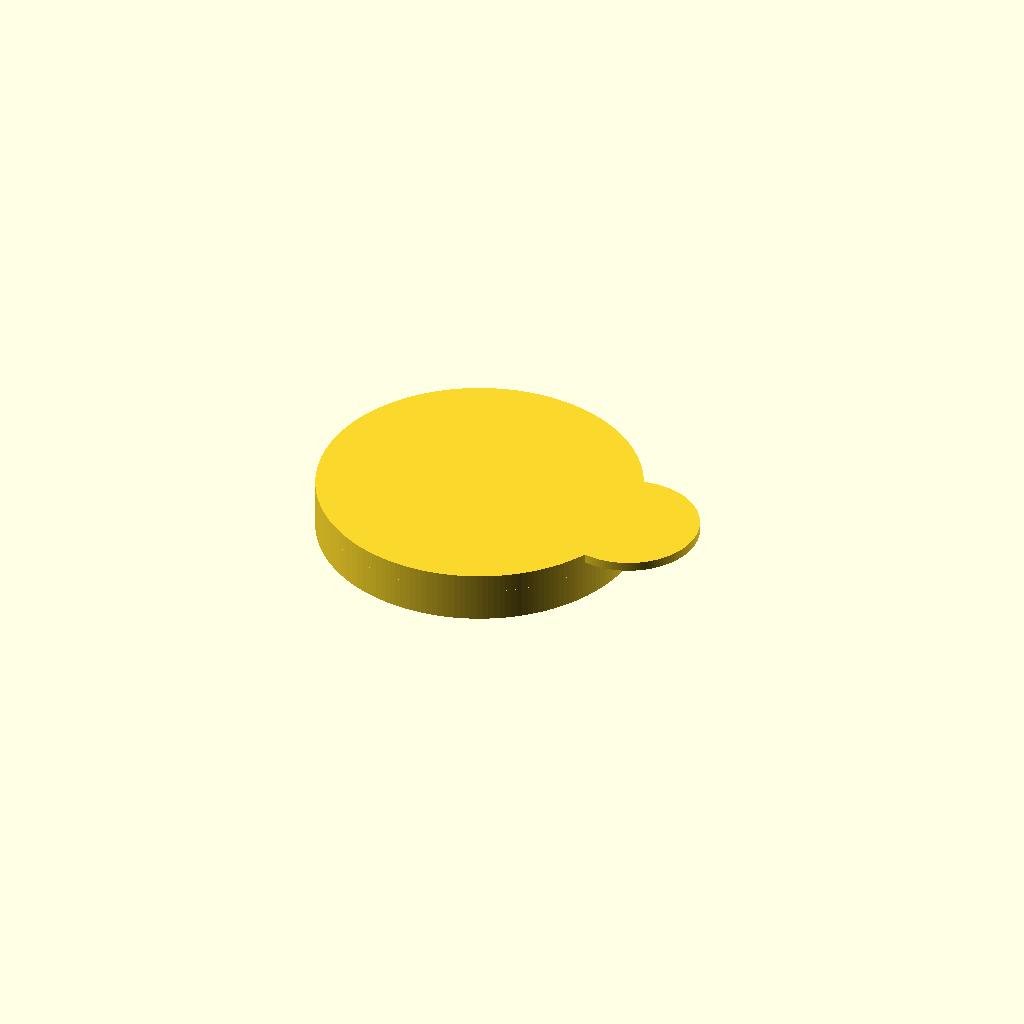
Cell 1: the model at its default parameters.
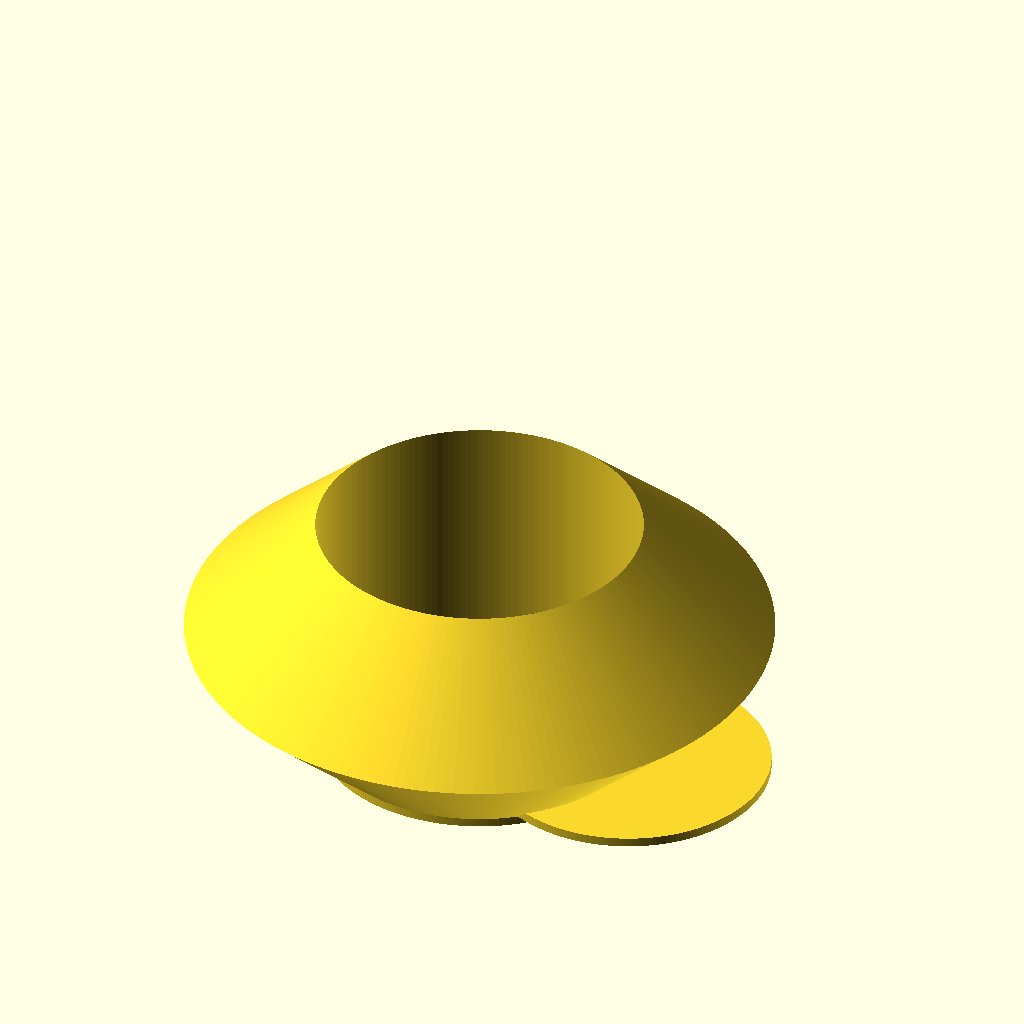
Cell 2 — canDiameter set to 122, the other parameters unchanged.
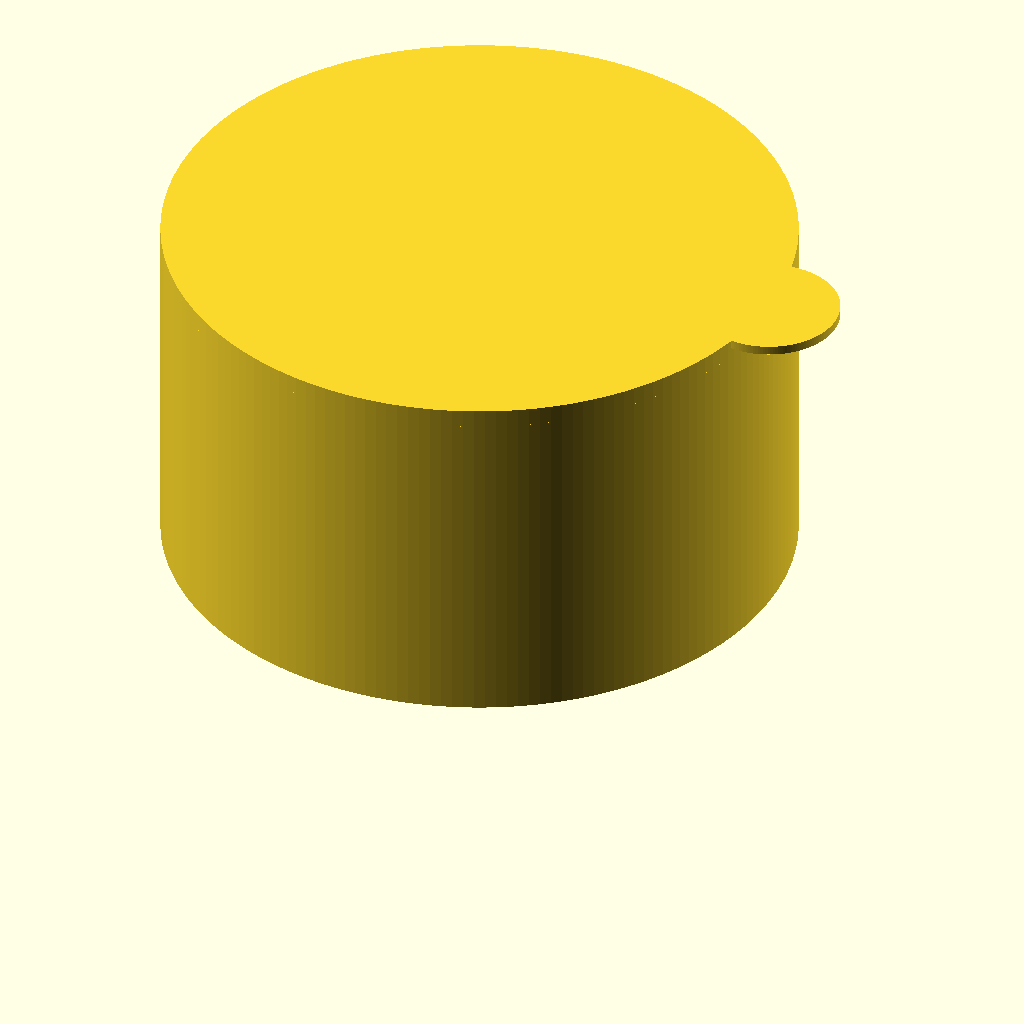
Cell 3 — canLipDiameter set to 132, the other parameters unchanged.
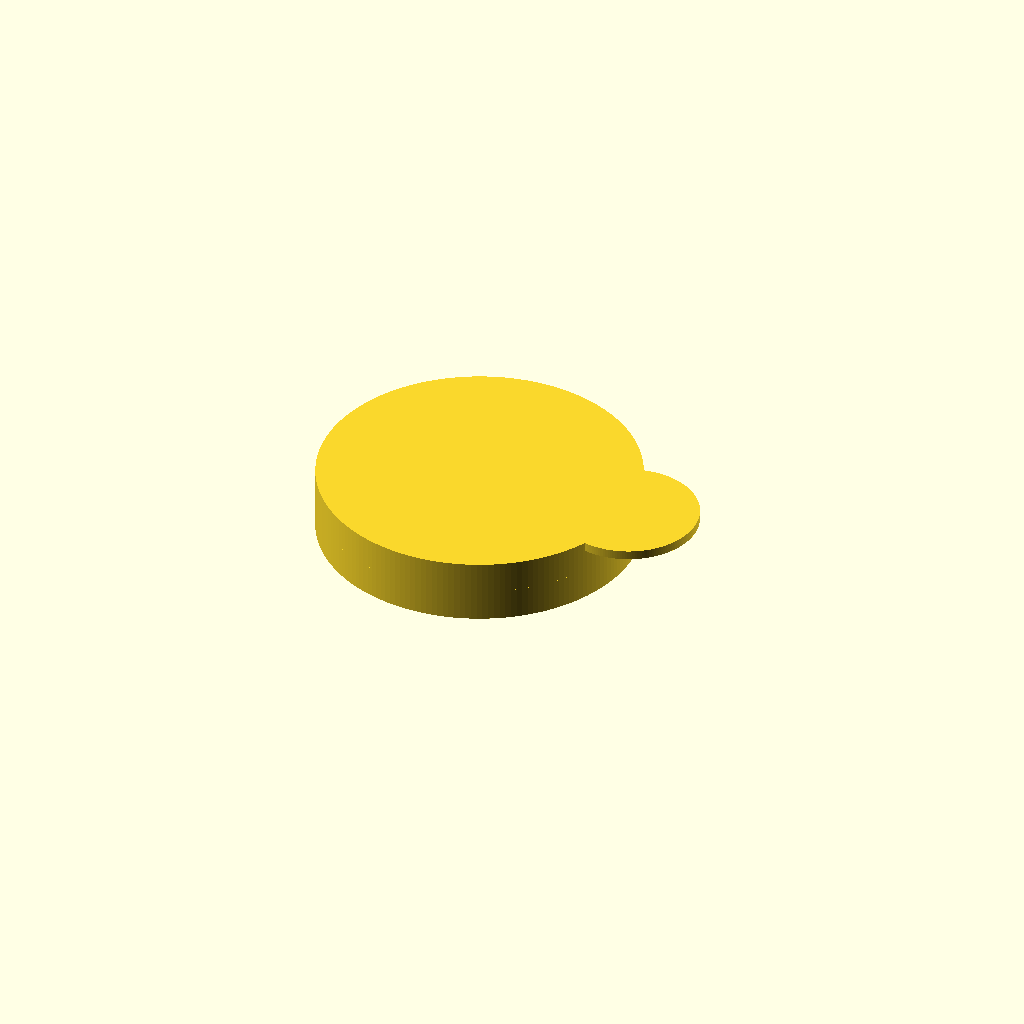
Cell 4: the same model with canLipHeight = 6.
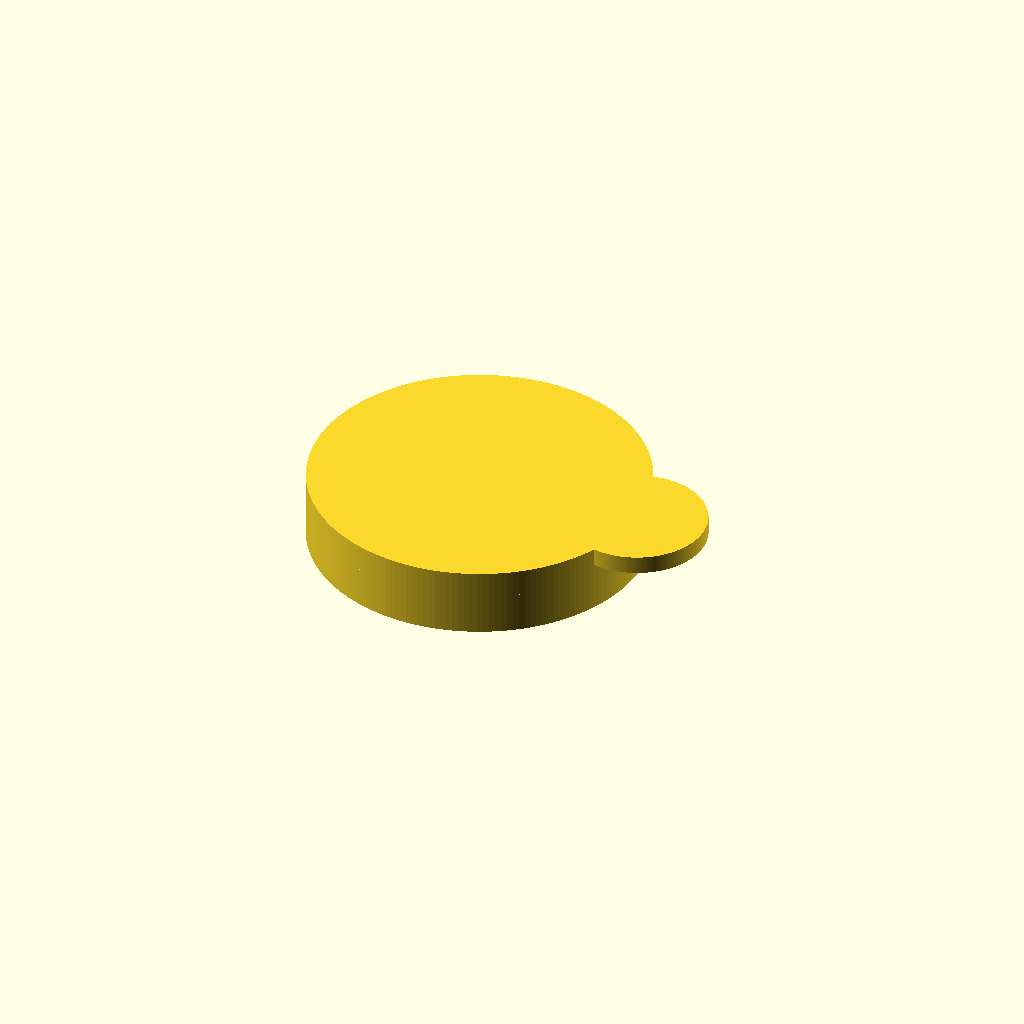
Cell 5 — lidWallThickness set to 4, the other parameters unchanged.
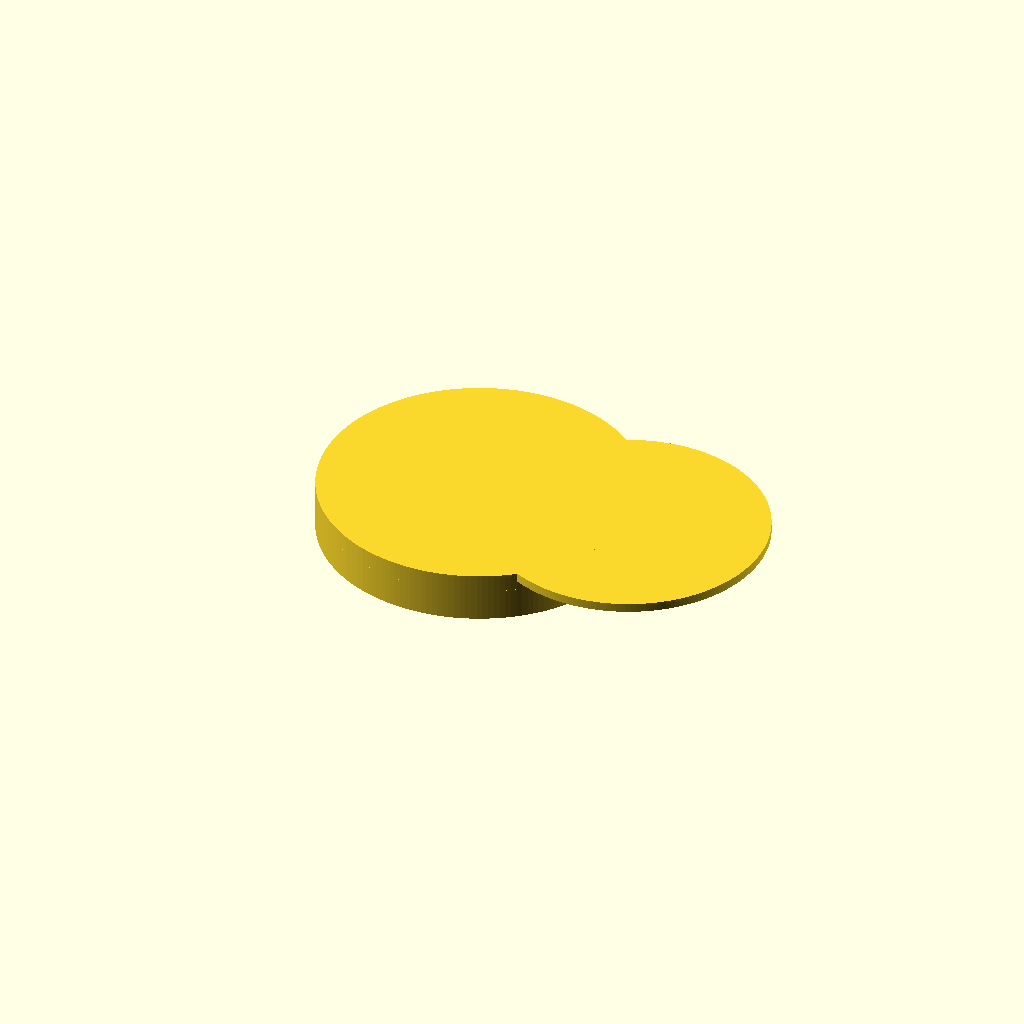
Cell 6 — lidHandleRatio set to 1, the other parameters unchanged.
All cells are drawn from one camera (rotation 55°, 0°, 25°, orthographic, colour scheme Cornfield), so only the parameter changes between them.
Source of the model, inputs/thingiverse/files/thing-1855121/files/CanLid-pbzj.scad:
// DEFINED PARAMETERS
$fa=2;
$fs=.1;

ver="v0.5";
design=0; //display differently in design mode
// Can
canDiameter=61; // main part of the can
canLipDiameter=66;
canLipHeight=3; // not including any taper into the can
// Lid
lidWallThickness=2;
lidHandleRatio=0.5; // size relative to lid size
lidLipTaper=1; // r/Z
lidCanDTol=2;//
lidEntryExtraR=0;
lidLipCanLipZTol=-1;

// CALCULATED PARAMETERS
// Can
canLipThickness=(canLipDiameter-canDiameter)/2; // radially
// Lid
lidDiameter=canLipDiameter+2*lidWallThickness; 
lidLipHeight=2*canLipThickness/lidLipTaper;
lidCanLipZSpace=canLipHeight+lidLipCanLipZTol;
canHoleHeight=lidCanLipZSpace+lidLipHeight;
lidHeight=canHoleHeight+lidWallThickness;
lidEntryZ=-lidWallThickness/lidLipTaper-lidEntryExtraR/lidLipTaper;

difference(){
    rotate(a=[0,0,0]) {
        // basic lid shape
        translate([0,0,lidLipHeight])
            difference(){
                cylinder (h=lidHeight-lidLipHeight,d=lidDiameter);
                //translate([0,0,lidWallThickness])
                    cylinder(h=lidCanLipZSpace,d=canLipDiameter);
                translate([0,0,lidHeight])
                    linear_extrude(height=lidWallThickness,center=true)
                        text(text=ver,size=5,halign="center",valign="center");
            };

        // handle
        translate ([lidDiameter/2,0,canHoleHeight])
            cylinder (h=lidWallThickness,d=canDiameter*lidHandleRatio);
        
        // lip
        //translate([0,0,lidWallThickness+lidHeight-2+lipZAdjustment])
            rotate_extrude()
                polygon([
                    [lidDiameter/2,lidLipHeight], //outer,upper
                    [lidDiameter/2+lidEntryExtraR,lidEntryZ], //outer,lower
                    [canDiameter/2+lidCanDTol,lidLipHeight/2], //contact point
                    [canLipDiameter/2,lidLipHeight] //inner,upper
                ]);    
    }
    if(design==1)
        translate([0,0,-50])
            cube([99,99,99]);
}
Parameter table extracted from the source (name, type, default, range or options):
ver: string, default "v0.5"
design: number, default 0
canDiameter: number, default 61
canLipDiameter: number, default 66
canLipHeight: number, default 3
lidWallThickness: number, default 2
lidHandleRatio: number, default 0.5
lidLipTaper: number, default 1
lidCanDTol: number, default 2
lidEntryExtraR: number, default 0
lidLipCanLipZTol: number, default -1
